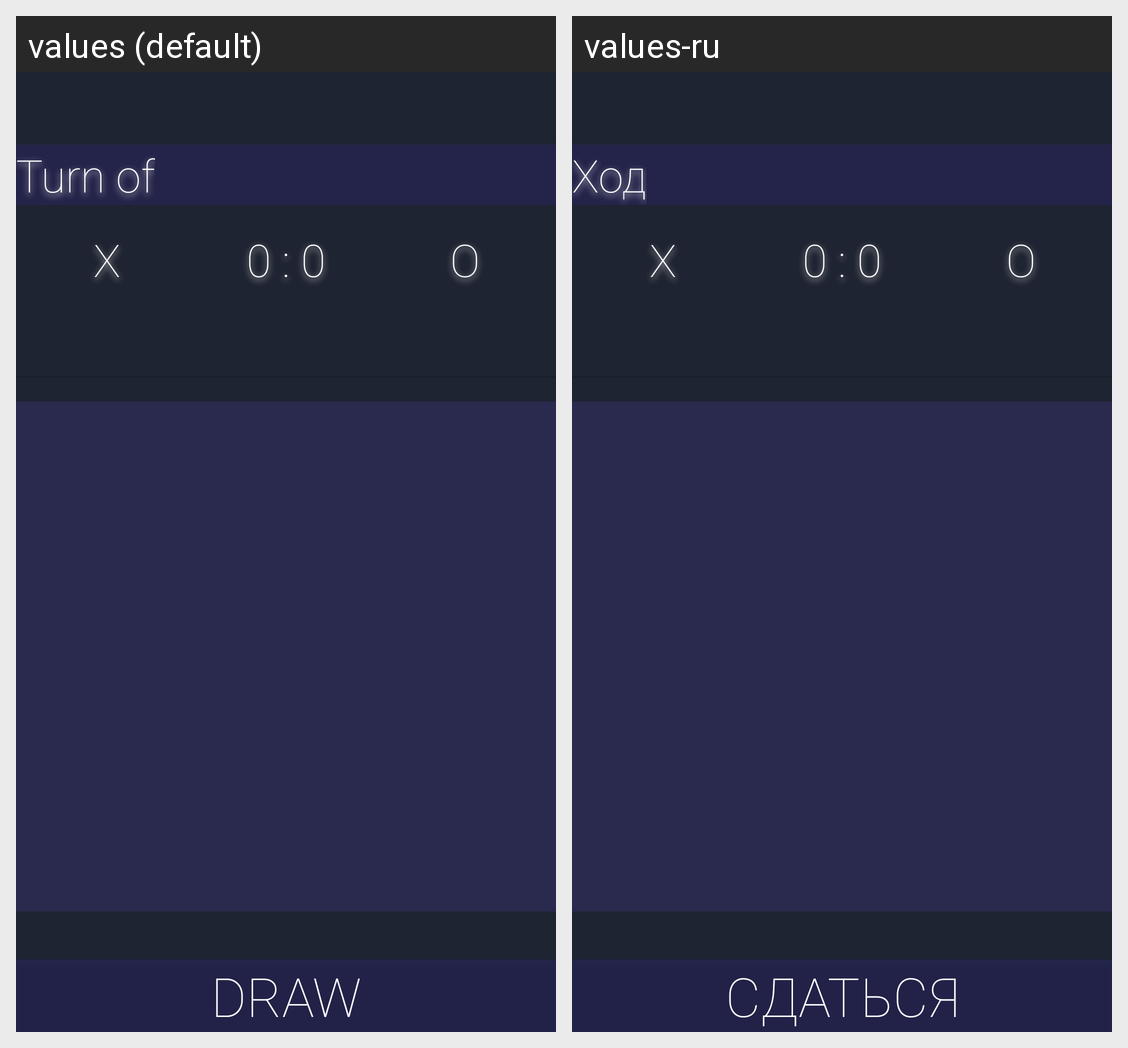

The Android screen above is rendered under two locales of the same app. Produce the string resources it draws, with the default and per-locale values.
Android screen res/layout/activity_tic_tac_toe.xml rendered under 2 locales, left to right: values (default), values-ru. Device: Nexus 5 (rendered at 1080×1920; each locale shown at half size, 540×960, under a caption strip naming it); theme Theme.AppCompat.Light.NoActionBar.
Strings drawn on this screen, with the default value and each locale's value (text and hints the layout hard-codes, and strings that could not be matched under every locale, appear in the picture but are not listed):

draw_b
  values: Draw
  values-ru: Сдаться

turn_t
  values: Turn of
  values-ru: Ход
